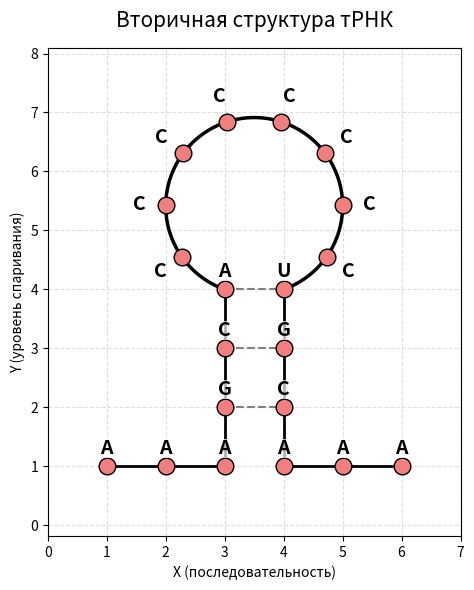

This figure's Python source:
#!/usr/bin/env python
# coding: utf-8

# In[2]:


import matplotlib.pyplot as plt
import numpy as np

LOOP_RADIUS = 1.5  # Фиксированный радиус петли.

def get_loop_start_indices(dot_bracket: str) -> list:
    """Находит индексы первых нуклеотидов в петлях."""
    loop_starts = []
    i = 0
    n = len(dot_bracket)
    while i < n:
        if dot_bracket[i] == '.':
            j = i
            while j < n and dot_bracket[j] == '.':
                j += 1
            if i > 0 and j < n and dot_bracket[i-1] == '(' and dot_bracket[j] == ')':
                loop_starts.append(i)
            i = j
        else:
            i += 1
    return loop_starts

def generate_coordinates(dot_bracket: str, loop_starts: list) -> tuple:
    """Генерирует координаты с выравниванием хвоста под стеблем."""
    x_coords, y_coords = [], []
    level_x = 0.0
    level_y = 1
    prev_char = ''
    is_right_strand = False
    stem_x_left = 0.0

    for i, char in enumerate(dot_bracket):
        if char == '(':
            if not is_right_strand:
                stem_x_left = level_x
            level_y += 1
            x_coords.append(stem_x_left)
        elif char == ')':
            level_y -= 1
            x_coords.append(stem_x_left + 1.0)
            is_right_strand = True
            # Фиксируем курсор на правой границе стебля
            level_x = stem_x_left + 1.0
        elif char == '.':
            if i in loop_starts:
                level_y += 1
                x_coords.append(stem_x_left) # Временная координата, будет заменена дугой
            elif prev_char == ')':
                # ПЕРВАЯ точка после стебля: спускаемся вниз, НО X не меняем!
                level_y -= 1
                # Принудительно держим X на границе стебля
                level_x = stem_x_left + 1.0
                x_coords.append(level_x)
            else:
                # Остальные точки хвоста: двигаемся вправо
                level_x += 1
                x_coords.append(level_x)
        
        y_coords.append(level_y)
        prev_char = char
        
    return x_coords, y_coords

def find_base_pairs(dot_bracket: str) -> list:
    """Находит индексы комплементарных пар."""
    stack = []
    pairs = []
    for i, char in enumerate(dot_bracket):
        if char == '(':
            stack.append(i)
        elif char == ')':
            if stack:
                pairs.append((stack.pop(), i))
    return pairs

def get_loop_bracket_ranges(dot_bracket: str) -> list:
    """Возвращает индексы СКОБОК, ограничивающих каждую петлю."""
    ranges = []
    i = 0
    n = len(dot_bracket)
    while i < n:
        if dot_bracket[i] == '(':
            j = i + 1
            while j < n and dot_bracket[j] == '.':
                j += 1
            if j < n and dot_bracket[j] == ')' and j > i + 1:
                ranges.append((i, j))
                i = j
            else:
                i += 1
        else:
            i += 1
    return ranges

def apply_arc_to_loops(x: list, y: list, loop_ranges: list, loop_radius: float) -> tuple:
    """Расставляет нуклеотиды по окружности с РАВНЫМ угловым шагом."""
    x_new, y_new = x.copy(), y.copy()
    for open_idx, close_idx in loop_ranges:
        x_o, y_o = x[open_idx], y[open_idx]
        x_c, y_c = x[close_idx], y[close_idx]
        
        dx = (x_c - x_o) / 2.0
        R = max(loop_radius, dx + 0.01)
        h = np.sqrt(R**2 - dx**2)
        cx = (x_o + x_c) / 2.0
        cy = y_o + h
        
        alpha = np.arcsin(h / R)
        theta_start = np.pi + alpha
        theta_end = -alpha
        
        num_dots = close_idx - open_idx - 1
        if num_dots > 0:
            step = (theta_end - theta_start) / (num_dots + 1)
            thetas = theta_start + step * (np.arange(num_dots) + 1)
            
            for k, dot_idx in enumerate(range(open_idx + 1, close_idx)):
                x_new[dot_idx] = cx + R * np.cos(thetas[k])
                y_new[dot_idx] = cy + R * np.sin(thetas[k])
            
    return x_new, y_new


# ==================== ПРИМЕР ИСПОЛЬЗОВАНИЯ ====================
if __name__ == "__main__":
    sequence = "AAAGCACCCCCCCCUGCAAA"
    db_notation = "...(((........)))..."

    loop_starts = get_loop_start_indices(db_notation)
    x, y = generate_coordinates(db_notation, loop_starts)
    pairs = find_base_pairs(db_notation)
    loop_ranges = get_loop_bracket_ranges(db_notation)

    x, y = apply_arc_to_loops(x, y, loop_ranges, LOOP_RADIUS)

    fig, ax = plt.subplots(figsize=(8, 6))

    # Пунктирные связи (длина = 1)
    for open_idx, close_idx in pairs:
        ax.plot([x[open_idx], x[close_idx]], [y[open_idx], y[close_idx]],
                color='gray', linestyle='--', linewidth=1.5, zorder=2)

    # Рисуем полные дуги петель
    for open_idx, close_idx in loop_ranges:
        x_o, y_o = x[open_idx], y[open_idx]
        x_c, y_c = x[close_idx], y[close_idx]
        dx = (x_c - x_o) / 2.0
        R = LOOP_RADIUS
        h = np.sqrt(R**2 - dx**2)
        cx = (x_o + x_c) / 2.0
        cy = y_o + h
        alpha = np.arcsin(h / R)
        
        theta_line = np.linspace(np.pi + alpha, -alpha, 100)
        ax.plot(cx + R*np.cos(theta_line), cy + R*np.sin(theta_line),
                color='black', lw=2.5, zorder=3)

    # Точки (нуклеотиды)
    ax.plot(x, y, 'o', markersize=12, markerfacecolor='lightcoral',
            markeredgecolor='black', zorder=4)

    # Прямые линии скелета
    for i in range(len(x) - 1):
        in_loop_range = any(o <= i and (i + 1) <= c for o, c in loop_ranges)
        if not in_loop_range:
            ax.plot([x[i], x[i+1]], [y[i], y[i+1]], color='black', lw=2, zorder=2)

    # Подписи нуклеотидов
    for i, (xi, yi) in enumerate(zip(x, y)):
        in_loop = any(o < i < c for o, c in loop_ranges)
        
        if in_loop:
            for o, c in loop_ranges:
                if o < i < c:
                    dx = (x[c] - x[o]) / 2.0
                    cx = (x[o] + x[c]) / 2.0
                    R = LOOP_RADIUS
                    h = np.sqrt(R**2 - dx**2)
                    cy = y[o] + h
                    break
            dx_vec, dy_vec = xi - cx, yi - cy
            dist = np.hypot(dx_vec, dy_vec)
            offset = 0.45
            txt_x = xi + (dx_vec / dist) * offset if dist > 0 else xi
            txt_y = yi + (dy_vec / dist) * offset if dist > 0 else yi
        else:
            txt_x, txt_y = xi, yi + 0.3
            
        ax.text(txt_x, txt_y, sequence[i], fontsize=14, fontweight='bold',
                ha='center', va='center', zorder=5,
                bbox=dict(facecolor='white', alpha=0.7, edgecolor='none', pad=0.1))

    ax.grid(True, linestyle='--', alpha=0.4)
    ax.set_title("Вторичная структура тРНК", fontsize=15, pad=15)
    ax.set_xlabel("X (последовательность)")
    ax.set_ylabel("Y (уровень спаривания)")
    ax.set_aspect('equal', adjustable='box')
    ax.margins(0.2)
    plt.tight_layout()
    plt.show()
